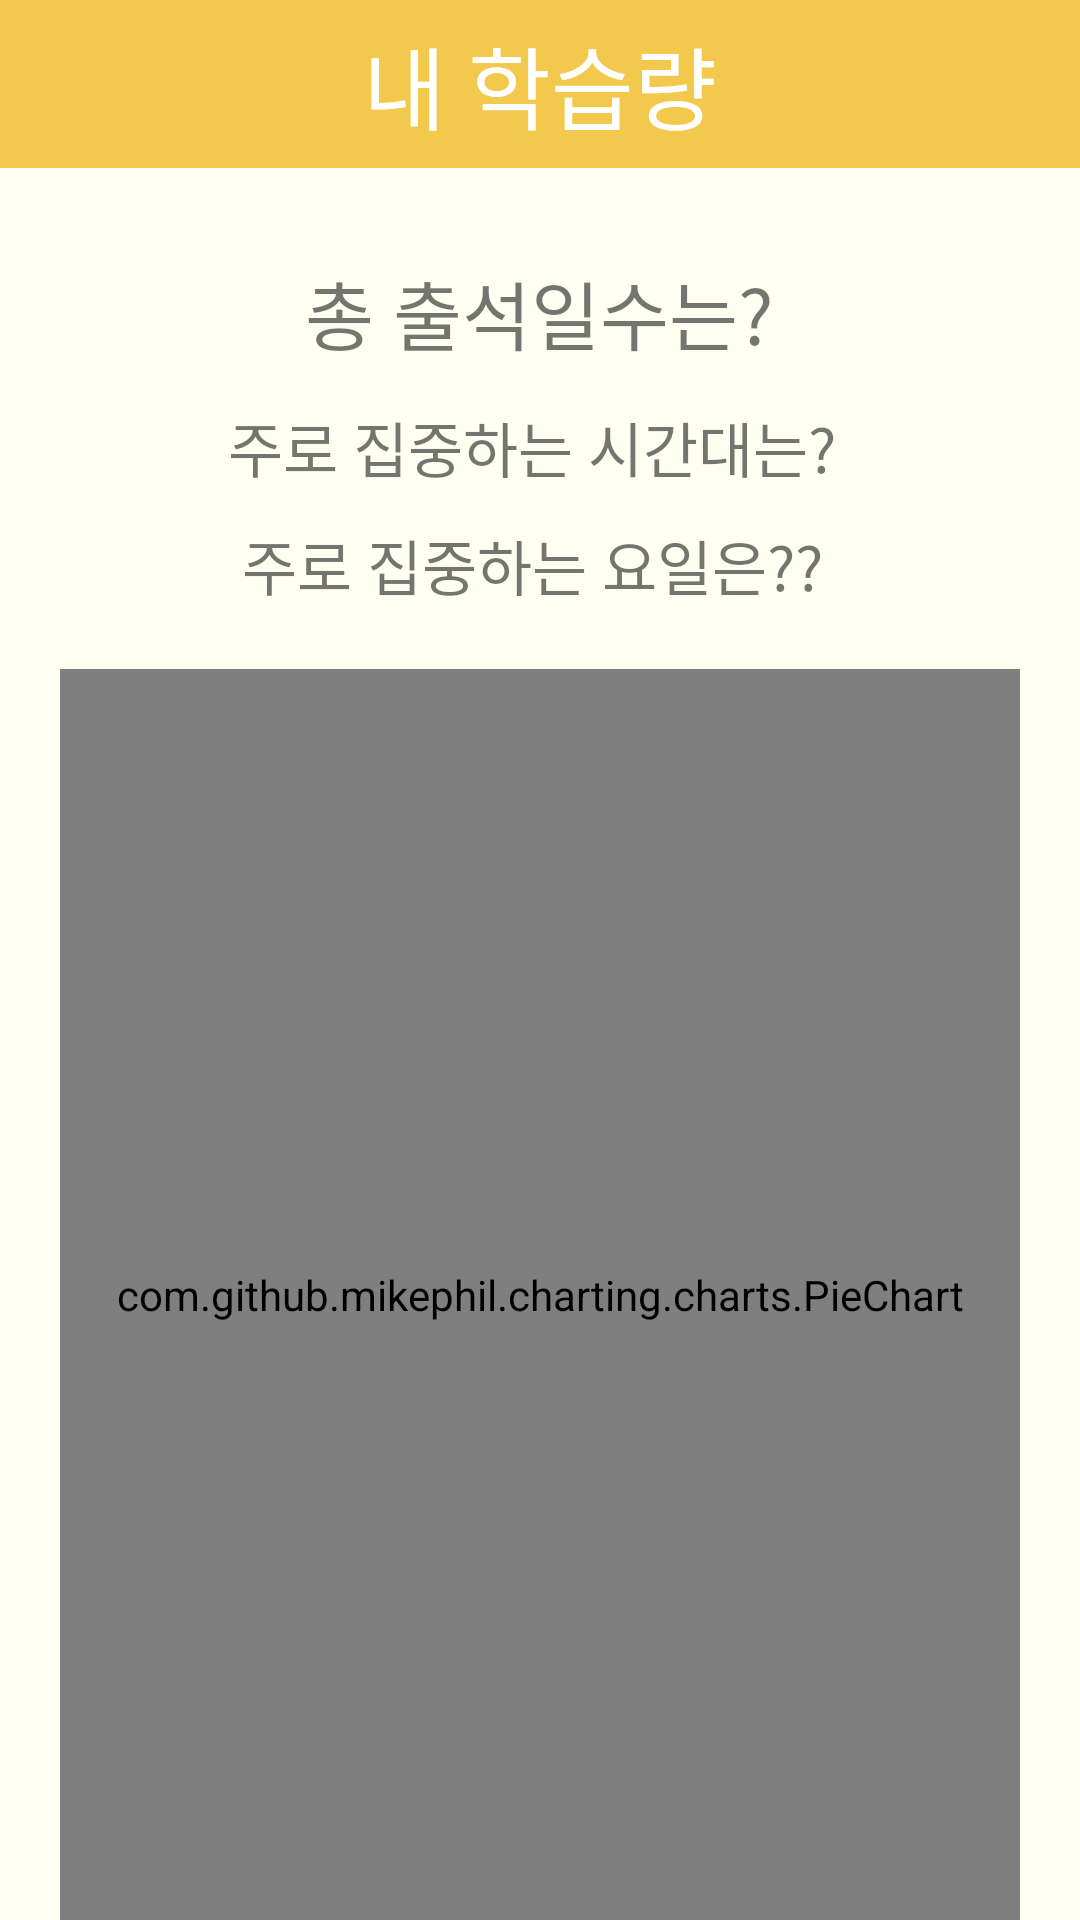

Layout XML and referenced resources for this Android screen:
<!-- AndroidManifest.xml: application theme AppTheme -->
<!-- res/layout/activity_photo_stat.xml -->
<?xml version="1.0" encoding="utf-8"?>
<LinearLayout xmlns:android="http://schemas.android.com/apk/res/android"
    xmlns:app="http://schemas.android.com/apk/res-auto"
    xmlns:tools="http://schemas.android.com/tools"
    android:layout_width="match_parent"
    android:layout_height="match_parent"
    tools:context=".PhotoStatActivity"
    android:orientation="vertical"
    android:background="@color/backgroundColor">
    <androidx.appcompat.widget.Toolbar
        android:id="@+id/toolbarPersonal"
        android:layout_width="match_parent"
        android:layout_height="wrap_content"
        android:background="@color/mainColor">

        <TextView
            android:id="@+id/toolbar_title"
            android:layout_width="wrap_content"
            android:layout_height="wrap_content"
            android:layout_gravity="center"
            android:textColor="#FFFFFF"
            android:text="내 학습량"
            android:fontFamily="@font/maplestorylight"
            android:textSize="30sp"/>

    </androidx.appcompat.widget.Toolbar>

    <TextView
        android:id="@+id/total_date"
        android:layout_width="wrap_content"
        android:layout_height="wrap_content"
        android:text="총 출석일수는?"
        android:textSize="25dp"
        android:layout_marginTop="30dp"
        android:layout_marginBottom="12dp"
        android:fontFamily="@font/maplestorylight"
        android:layout_gravity="center"/>

    <TextView
        android:id="@+id/time_stat"
        android:layout_width="wrap_content"
        android:layout_height="wrap_content"
        android:text="주로 집중하는 시간대는? "
        android:textSize="20dp"
        android:fontFamily="@font/maplestorylight"
        android:layout_gravity="center" />

    <TextView
        android:id="@+id/yoil_stat"
        android:layout_width="wrap_content"
        android:layout_height="wrap_content"
        android:text="주로 집중하는 요일은?? "
        android:textSize="20dp"
        android:layout_marginTop="10dp"
        android:fontFamily="@font/maplestorylight"
        android:layout_gravity="center" />

    <com.github.mikephil.charting.charts.PieChart
        android:id="@+id/piechart"
        android:layout_width="match_parent"
        android:layout_marginHorizontal="20dp"
        android:layout_height="match_parent"
        android:layout_marginTop="20dp"
        android:fontFamily="@font/maplestorylight"/>

</LinearLayout>
<!-- resources referenced by this layout -->
<resources>
  <color name="backgroundColor">#FEFEF1</color>
  <color name="mainColor">#F2C94C</color>
  <style name="AppTheme" parent="Theme.AppCompat.Light.NoActionBar">
          
          <item name="colorPrimary">@color/colorPrimary</item>
          <item name="colorPrimaryDark">@color/colorPrimaryDark</item>
          <item name="colorAccent">@color/colorAccent</item>
          <item name="colorControlHighlight">#F2C94C</item>
  
      </style>
  <color name="colorPrimary">#6200EE</color>
  <color name="colorPrimaryDark">#3700B3</color>
  <color name="colorAccent">#03DAC5</color>
</resources>
